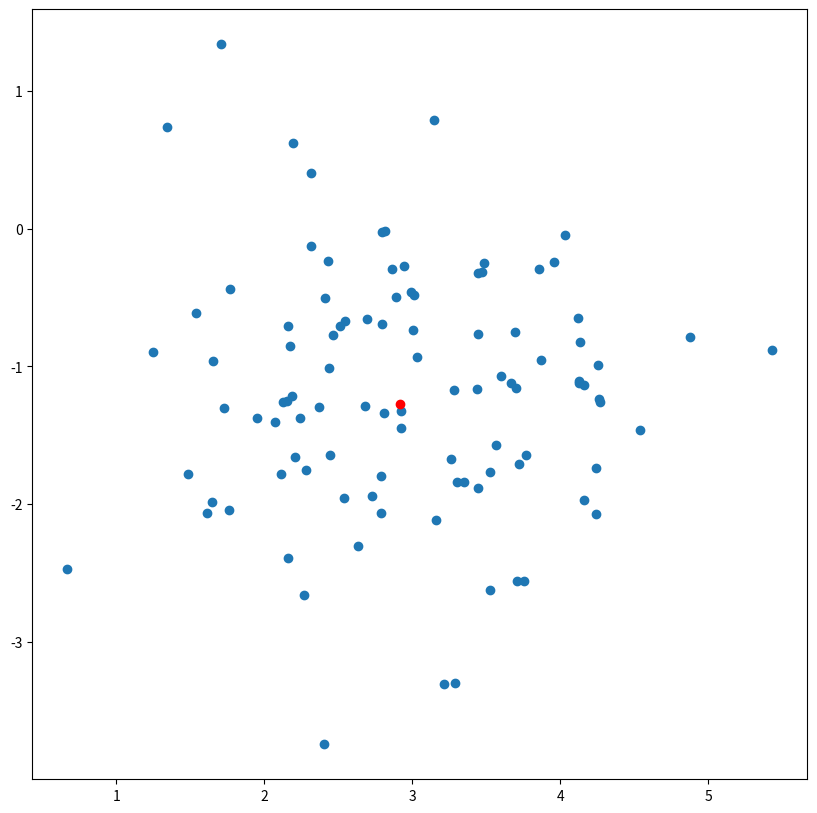

Write Python code to recreate this figure.
#code3 _ random_centroid
#무개중심을 random하게 만들고, dataset의 모양이 (100, 2)이 되도록 만들기. scatter plot로 시각화하기

import numpy as np
import matplotlib.pyplot as plt

center_x = np.random.uniform(-5, 5)
center_y = np.random.uniform(-5, 5)

n_data = 100
x_data = np.random.normal(center_x, 1, (n_data, ))
y_data = np.random.normal(center_y, 1, (n_data, ))

x_data = x_data.reshape(-1, 1)
y_data = y_data.reshape(-1, 1)

data_ = np.hstack([x_data, y_data])

figsize = (10, 10)
fig, ax = plt.subplots(figsize=figsize)

ax.scatter(data_[: , 0], data_[ : , 1])
ax.scatter(center_x, center_y, color='red')

plt.show()